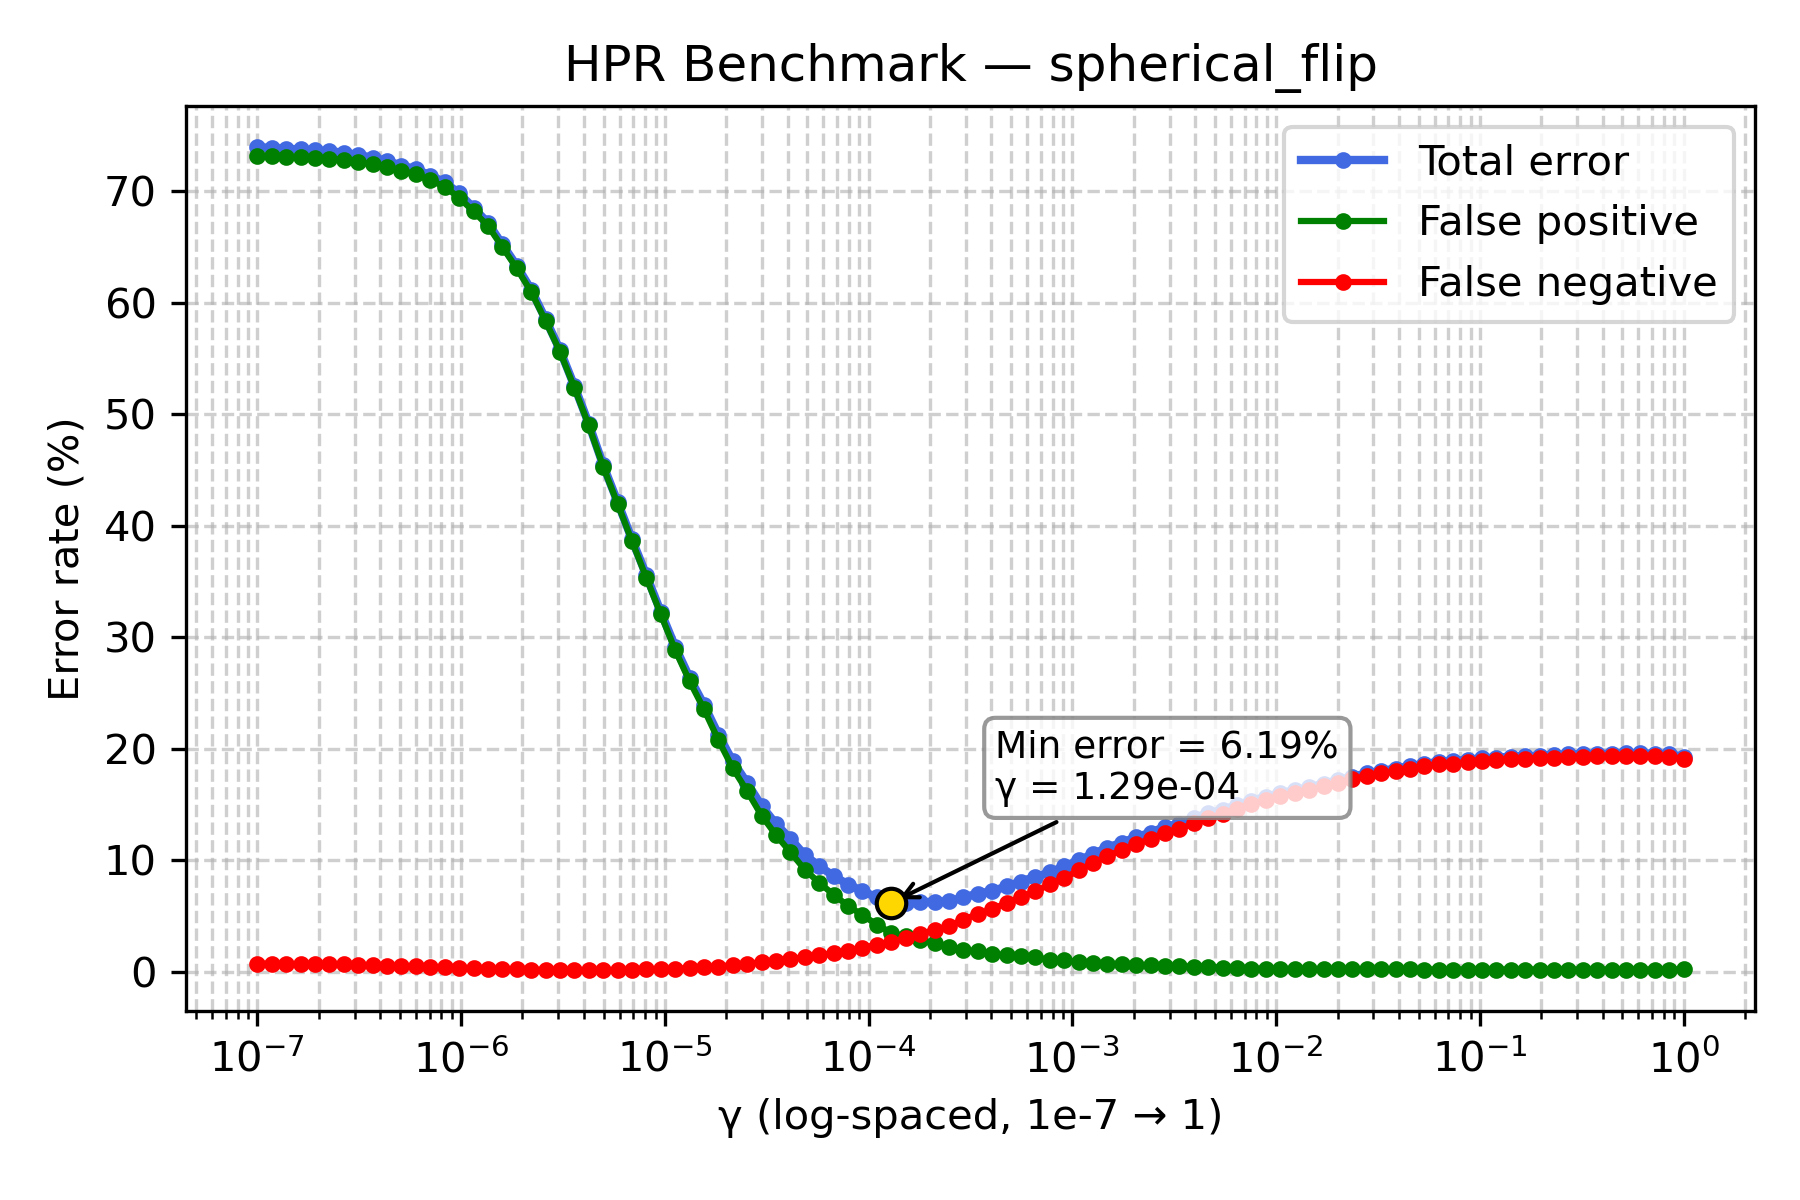

Values plotted in this chart, from the file beside it:
gamma, TOTAL_rate, FP_rate, FN_rate
1e-07, 73.94, 73.19, 0.75
1.1768119524349991e-07, 73.87, 73.15, 0.72
1.3848863713938718e-07, 73.79, 73.09, 0.7
1.6297508346206436e-07, 73.73, 73.04, 0.69
1.9179102616724887e-07, 73.65, 72.97, 0.68
2.2570197196339216e-07, 73.56, 72.89, 0.67
2.656087782946684e-07, 73.46, 72.79, 0.67
3.125715849688235e-07, 73.22, 72.59, 0.63
3.678379771828634e-07, 73.01, 72.41, 0.6
4.3287612810830616e-07, 72.7, 72.15, 0.55
5.094138014816375e-07, 72.28, 71.78, 0.5
5.994842503189409e-07, 71.98, 71.49, 0.49
7.054802310718645e-07, 71.39, 70.97, 0.42
8.302175681319736e-07, 70.8, 70.4, 0.4
9.770099572992247e-07, 69.79, 69.41, 0.38
1.1497569953977357e-06, 68.5, 68.18, 0.32
1.3530477745798075e-06, 67.15, 66.89, 0.26
1.592282793341094e-06, 65.23, 64.99, 0.24
1.873817422860383e-06, 63.31, 63.08, 0.23
2.2051307399030456e-06, 61.17, 60.98, 0.19
2.5950242113997373e-06, 58.53, 58.35, 0.18
3.0538555088334123e-06, 55.76, 55.61, 0.15
3.5938136638046257e-06, 52.53, 52.38, 0.15
4.229242874389499e-06, 49.15, 49.0, 0.15
4.977023564332114e-06, 45.44, 45.29, 0.15
5.857020818056661e-06, 42.14, 41.98, 0.16
6.892612104349695e-06, 38.78, 38.62, 0.16
8.111308307896873e-06, 35.55, 35.32, 0.23
9.545484566618328e-06, 32.28, 32.05, 0.23
1.1233240329780266e-05, 29.15, 28.85, 0.3
1.3219411484660286e-05, 26.37, 26.05, 0.32
1.5556761439304724e-05, 23.94, 23.54, 0.4
1.8307382802953696e-05, 21.26, 20.78, 0.48
2.1544346900318823e-05, 18.87, 18.25, 0.62
2.5353644939701114e-05, 16.92, 16.19, 0.73
2.9836472402833343e-05, 14.88, 14.01, 0.87
3.511191734215127e-05, 13.25, 12.26, 0.99
4.1320124001153344e-05, 11.92, 10.73, 1.19
4.8626015800653536e-05, 10.46, 9.16, 1.3
5.72236765935022e-05, 9.48, 7.99, 1.49
6.734150657750829e-05, 8.6, 6.92, 1.68
7.92482898353917e-05, 7.83, 5.92, 1.91
9.326033468832199e-05, 7.25, 5.09, 2.16
0.0001097, 6.67, 4.24, 2.43
0.0001292, 6.19, 3.49, 2.7
0.000152, 6.21, 3.19, 3.02
0.0001789, 6.23, 2.83, 3.4
0.0002105, 6.3, 2.55, 3.75
0.0002477, 6.32, 2.24, 4.08
0.0002915, 6.67, 1.98, 4.69
0.000343, 7.02, 1.83, 5.19
0.0004037, 7.24, 1.61, 5.63
0.0004751, 7.66, 1.48, 6.18
0.0005591, 8.1, 1.39, 6.71
0.0006579, 8.52, 1.3, 7.22
0.0007743, 8.92, 1.08, 7.84
0.0009112, 9.45, 1.03, 8.42
0.001072, 9.99, 0.9, 9.09
0.001262, 10.56, 0.81, 9.75
0.001485, 11.14, 0.74, 10.4
... 40 more rows
